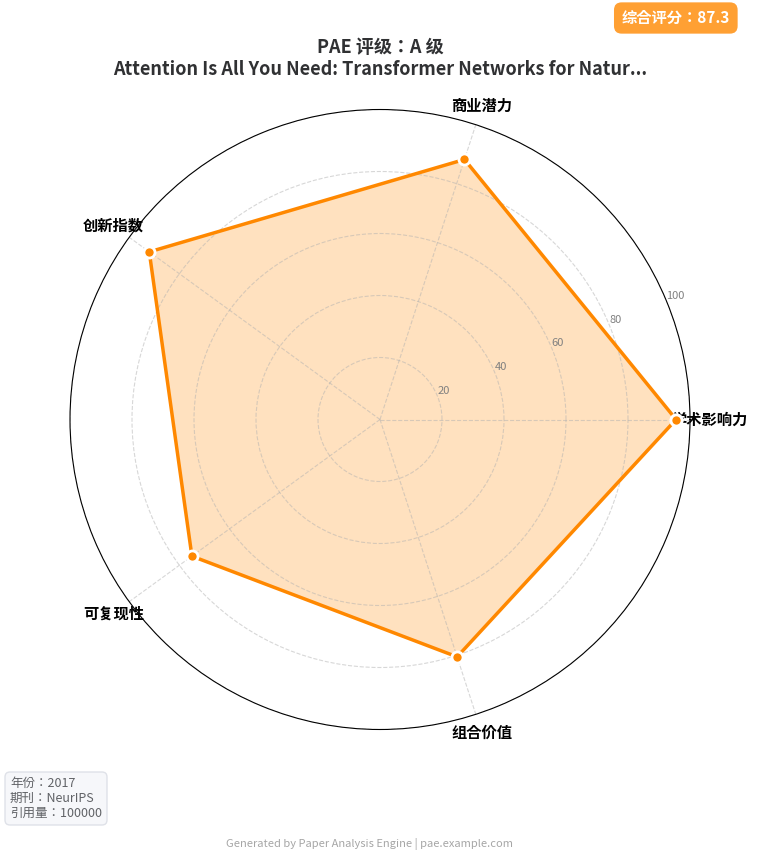

This figure's Python source:
"""论文评分卡生成器 - 用 matplotlib 生成五维雷达图 PNG

功能：输入论文 + 评级 → 生成可分享的评分卡 PNG（带水印）
"""

import matplotlib
matplotlib.use('Agg')  # 非交互式后端，必须在使用 pyplot 前设置
import matplotlib.pyplot as plt
import matplotlib.font_manager as fm
import numpy as np
from io import BytesIO
from typing import Dict, Any


# ==================== 中文字体配置 ====================
# 跨平台兼容：Windows=Microsoft YaHei / Linux=WenQuanYi Zen Hei / macOS=PingFang SC
# 不配置的话中文会显示为方框（DejaVu Sans 不含 CJK 字符）

def _setup_chinese_font():
    """设置 matplotlib 使用支持中文的字体"""
    # 按优先级查找可用字体
    candidates = [
        'Microsoft YaHei',     # Windows
        'WenQuanYi Zen Hei',   # Linux (Docker 装了 fonts-wqy-zenhei)
        'WenQuanYi Micro Hei', # Linux 备用
        'PingFang SC',         # macOS
        'SimHei',              # Windows 备用
        'Noto Sans CJK SC',    # Linux 通用
    ]
    available_fonts = set(f.name for f in fm.fontManager.ttflist)
    for font_name in candidates:
        if font_name in available_fonts:
            plt.rcParams['font.sans-serif'] = [font_name, 'DejaVu Sans']
            plt.rcParams['axes.unicode_minus'] = False  # 负号正常显示
            return font_name
    # 全部都没找到，降级使用默认字体（中文会显示为方框）
    return None

# 模块加载时自动配置
_ACTIVE_FONT = _setup_chinese_font()


# ==================== 配置 ====================

# 评级等级对应的颜色（与前端 gradeColor 保持一致）
GRADE_COLORS = {
    'S': '#ff4444',  # 红色 - 顶级
    'A': '#ff8800',  # 橙色 - 优秀
    'B': '#ffcc00',  # 黄色 - 良好
    'C': '#88cc00',  # 绿色 - 中等
    'D': '#88aaff',  # 蓝色 - 较低
}

# 五维标签（中英对照，雷达图用中文更直观）
DIM_LABELS = ['学术影响力', '商业潜力', '创新指数', '可复现性', '组合价值']
DIM_KEYS = ['academic_impact', 'commercial_potential', 'innovation_index',
            'reproducibility', 'combo_value']


def generate_scorecard(paper: Dict[str, Any], rating: Dict[str, Any]) -> bytes:
    """生成论文评分卡 PNG 图片

    Args:
        paper: 论文字典，需要 title 字段
        rating: 评级字典，需要五维评分字段 + rating_level/grade

    Returns:
        PNG 图片的字节数据
    """
    # 获取评级等级（兼容 rating_level 和 grade 两种字段名）
    grade = rating.get('rating_level') or rating.get('grade') or 'C'
    color = GRADE_COLORS.get(grade, '#88aaff')

    # 提取五维分数（默认 0，combo_value 默认 50）
    values = []
    for i, key in enumerate(DIM_KEYS):
        v = rating.get(key)
        if v is None:
            v = 50 if key == 'combo_value' else 0
        try:
            v = float(v)
        except (TypeError, ValueError):
            v = 0
        values.append(min(100, max(0, v)))

    # 闭合雷达图（首尾相连）
    values_closed = values + values[:1]
    angles = np.linspace(0, 2 * np.pi, len(DIM_LABELS), endpoint=False).tolist()
    angles_closed = angles + angles[:1]

    # 创建极坐标图
    fig, ax = plt.subplots(figsize=(8, 9), subplot_kw=dict(polar=True))

    # 填充区域
    ax.fill(angles_closed, values_closed, alpha=0.25, color=color)
    ax.plot(angles_closed, values_closed, linewidth=2.5, color=color, marker='o',
            markersize=8, markerfacecolor=color, markeredgecolor='white', markeredgewidth=2)

    # 设置雷达图标签
    ax.set_xticks(angles)
    ax.set_xticklabels(DIM_LABELS, fontsize=11, fontweight='bold')

    # 设置径向轴范围
    ax.set_ylim(0, 100)
    ax.set_yticks([20, 40, 60, 80, 100])
    ax.set_yticklabels(['20', '40', '60', '80', '100'], fontsize=8, color='grey')
    ax.grid(True, linestyle='--', alpha=0.5)

    # 标题：评级等级 + 论文标题（截断到 60 字符避免溢出）
    title = paper.get('title') or '未命名论文'
    if len(title) > 60:
        title = title[:57] + '...'
    plt.title(f'PAE 评级：{grade} 级\n{title}',
              fontsize=13, fontweight='bold', pad=25, color='#303133')

    # 综合评分（右上角显示）
    overall = rating.get('overall_score')
    if overall is not None:
        fig.text(0.95, 0.95, f'综合评分：{overall}',
                 ha='right', va='top', fontsize=11, fontweight='bold',
                 bbox=dict(boxstyle='round,pad=0.5', facecolor=color, alpha=0.8,
                           edgecolor='none'), color='white')

    # 论文元信息（左下角）
    meta_lines = []
    if paper.get('year'):
        meta_lines.append(f"年份：{paper['year']}")
    if paper.get('journal'):
        journal = paper['journal']
        if len(journal) > 30:
            journal = journal[:27] + '...'
        meta_lines.append(f"期刊：{journal}")
    if paper.get('citations') is not None:
        meta_lines.append(f"引用量：{paper['citations']}")
    if meta_lines:
        fig.text(0.05, 0.05, '\n'.join(meta_lines),
                 ha='left', va='bottom', fontsize=9, color='#606266',
                 bbox=dict(boxstyle='round,pad=0.4', facecolor='#f5f7fa',
                           edgecolor='#dcdfe6', alpha=0.9))

    # 水印（底部居中）
    fig.text(0.5, 0.02,
             'Generated by Paper Analysis Engine | pae.example.com',
             ha='center', fontsize=8, color='grey', alpha=0.7, style='italic')

    # 保存为 PNG
    buf = BytesIO()
    plt.savefig(buf, format='png', dpi=150, bbox_inches='tight',
                facecolor='white', edgecolor='none')
    plt.close()
    buf.seek(0)
    return buf.read()


if __name__ == '__main__':
    # 测试用例
    test_paper = {
        'title': 'Attention Is All You Need: Transformer Networks for Natural Language Processing',
        'year': 2017,
        'journal': 'NeurIPS',
        'citations': 100000,
    }
    test_rating = {
        'academic_impact': 95.5,
        'commercial_potential': 88.2,
        'innovation_index': 92.0,
        'reproducibility': 75.0,
        'combo_value': 80.5,
        'overall_score': 87.3,
        'rating_level': 'A',
    }
    img = generate_scorecard(test_paper, test_rating)
    with open('test_scorecard.png', 'wb') as f:
        f.write(img)
    print(f'[OK] 测试评分卡已生成：test_scorecard.png ({len(img)} bytes)')
